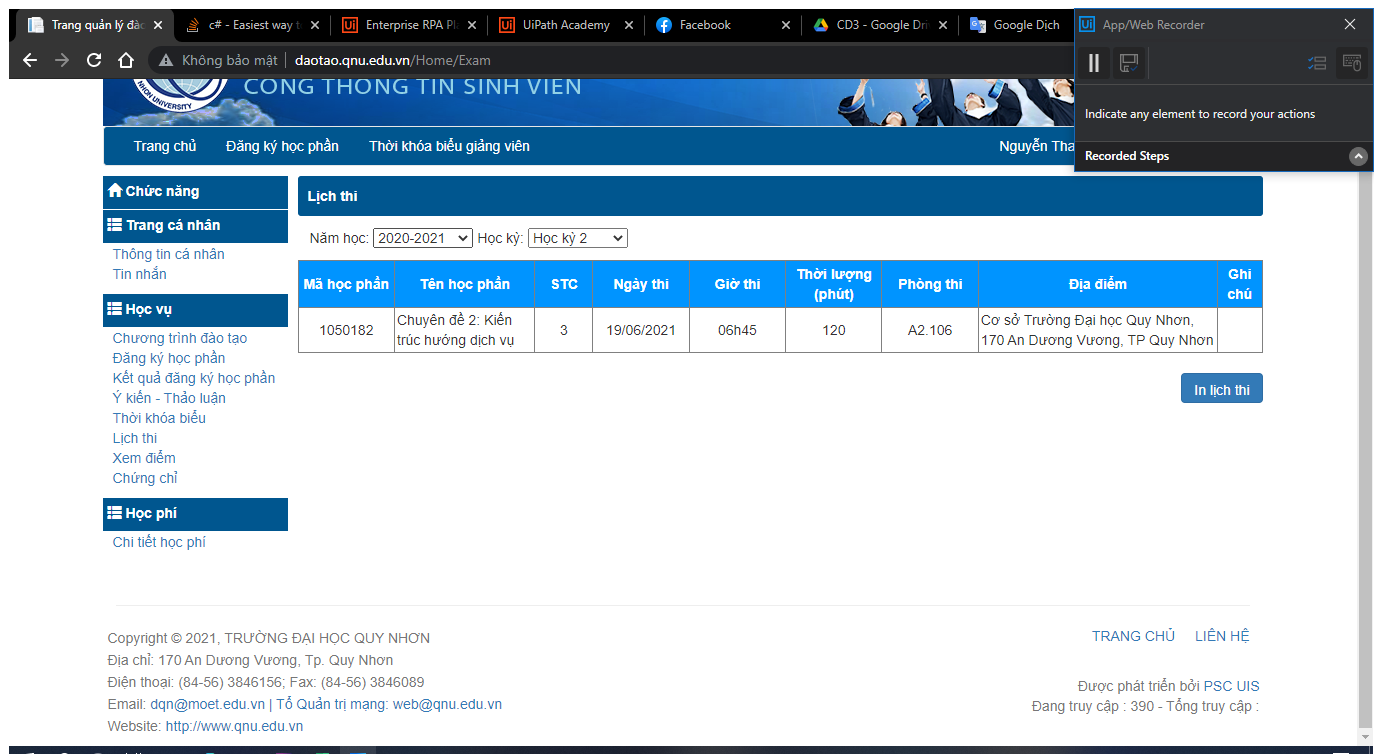
Workflow: TestsChedule

Step 1: Use Browser Chrome: Trang quản lý đào tạo in window 'Trang quản lý đào tạo' (chrome.exe)

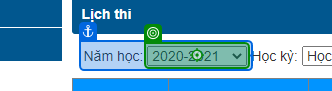
Step 2: select "[i.ToString +"-"+(i+1).toString]" in 'Năm học:'

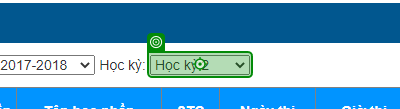
Step 3: select [item] in 'Học kỳ 2'

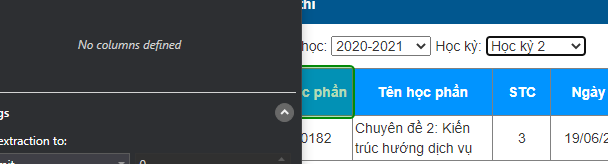
Step 4 [try]: get-text